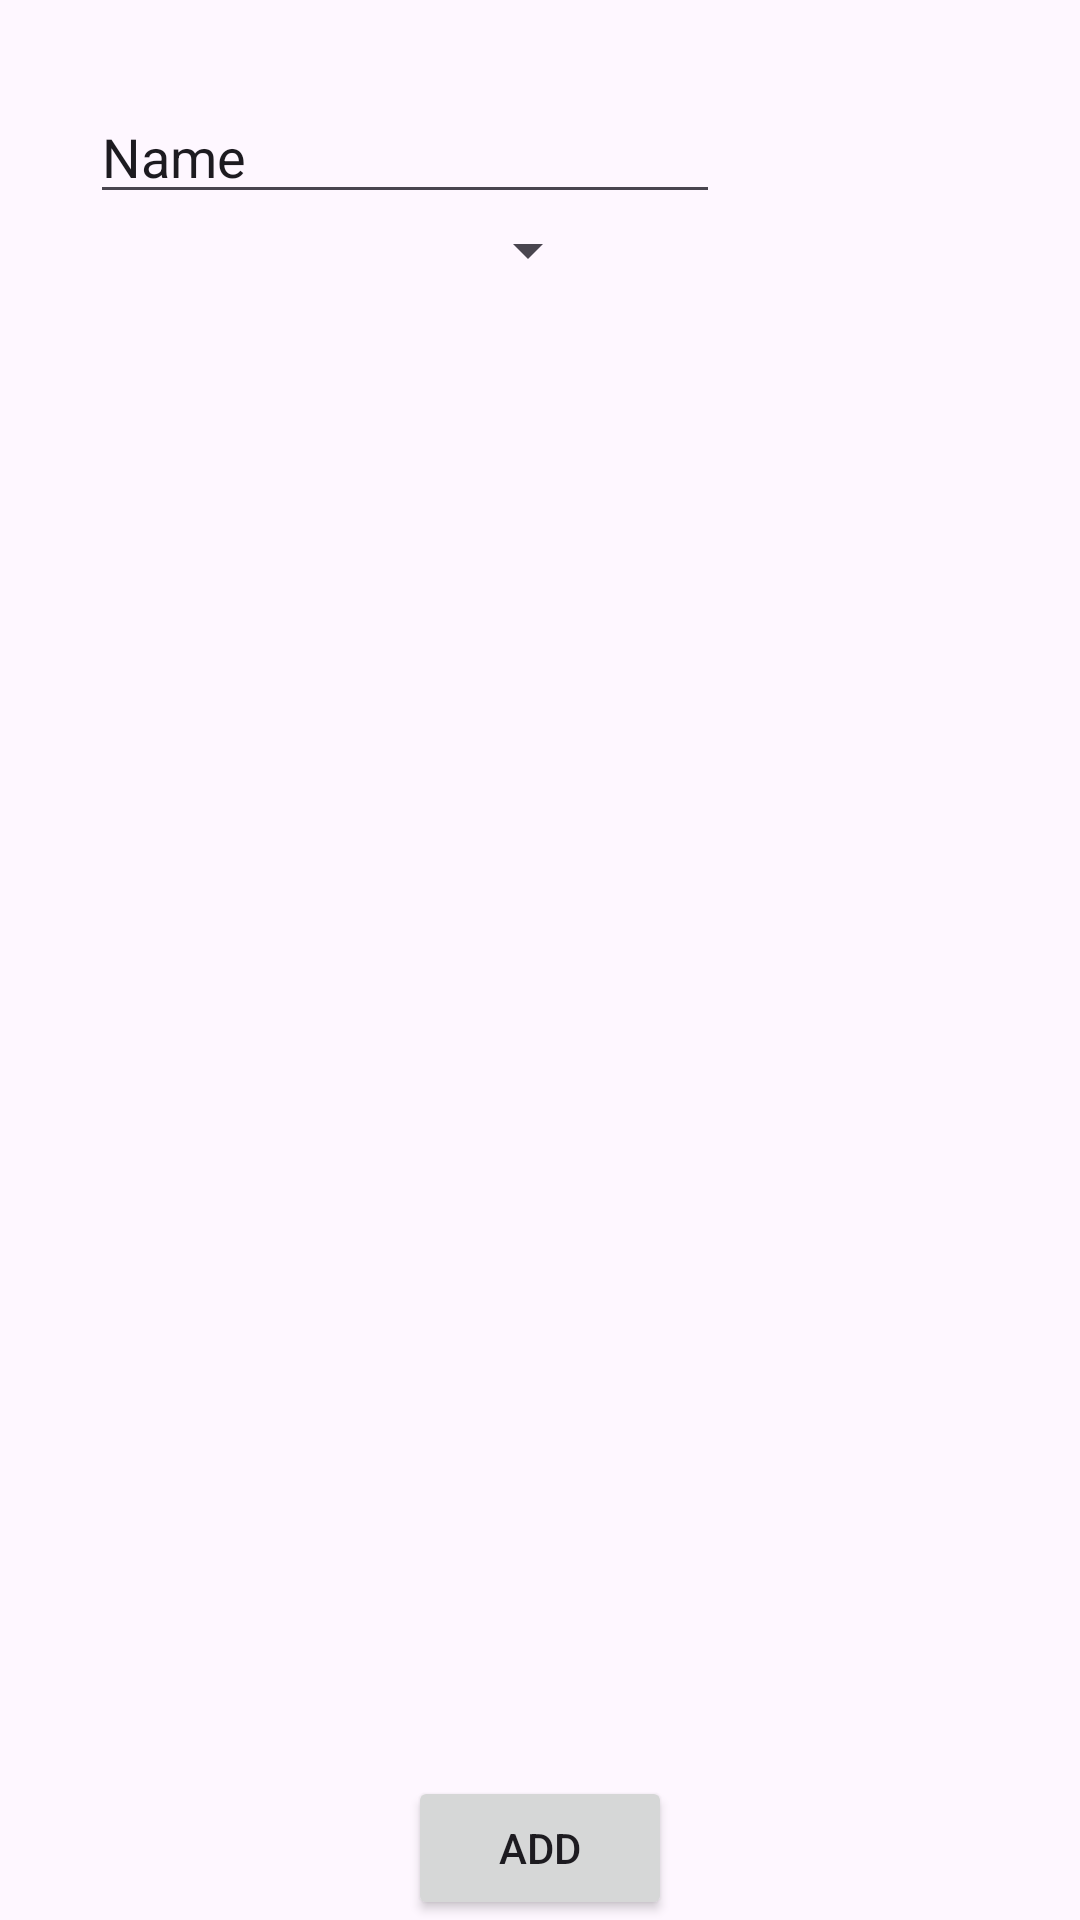

The Android layout XML behind this screen, and the referenced resources:
<!-- AndroidManifest.xml: application theme Theme.MoneyPlan7 -->
<!-- res/layout/fragment_add_category_expense.xml -->
<?xml version="1.0" encoding="utf-8"?>
<FrameLayout xmlns:android="http://schemas.android.com/apk/res/android"
    xmlns:app="http://schemas.android.com/apk/res-auto"
    xmlns:tools="http://schemas.android.com/tools"
    android:layout_width="match_parent"
    android:layout_height="match_parent"
    tools:context=".AddCategoryExpenseFragment">
    <androidx.constraintlayout.widget.ConstraintLayout
        android:id="@+id/layout_add_category_exoense"
        android:layout_width="match_parent"
        android:layout_height="match_parent">

        <Spinner
            android:id="@+id/spinner_add_cat_expense"
            android:layout_width="170dp"
            android:layout_height="wrap_content"
            app:layout_constraintStart_toStartOf="@+id/editText_add_cat_expense"
            app:layout_constraintTop_toBottomOf="@+id/editText_add_cat_expense" />

        <EditText
            android:id="@+id/editText_add_cat_expense"
            android:layout_width="wrap_content"
            android:layout_height="wrap_content"
            android:layout_marginStart="30dp"
            android:layout_marginTop="30dp"
            android:ems="10"
            android:inputType="text"
            android:text="Name"
            app:layout_constraintStart_toStartOf="parent"
            app:layout_constraintTop_toTopOf="parent" />

        <Button
            android:id="@+id/button"
            android:layout_width="wrap_content"
            android:layout_height="wrap_content"
            android:text="Add"
            app:layout_constraintBottom_toBottomOf="parent"
            app:layout_constraintEnd_toEndOf="parent"
            app:layout_constraintStart_toStartOf="parent" />
    </androidx.constraintlayout.widget.ConstraintLayout>
</FrameLayout>
<!-- resources referenced by this layout -->
<resources>
  <style name="Theme.MoneyPlan7" parent="Base.Theme.MoneyPlan7" />
  <style name="Base.Theme.MoneyPlan7" parent="Theme.Material3.DayNight.NoActionBar">
          
          
      </style>
</resources>
